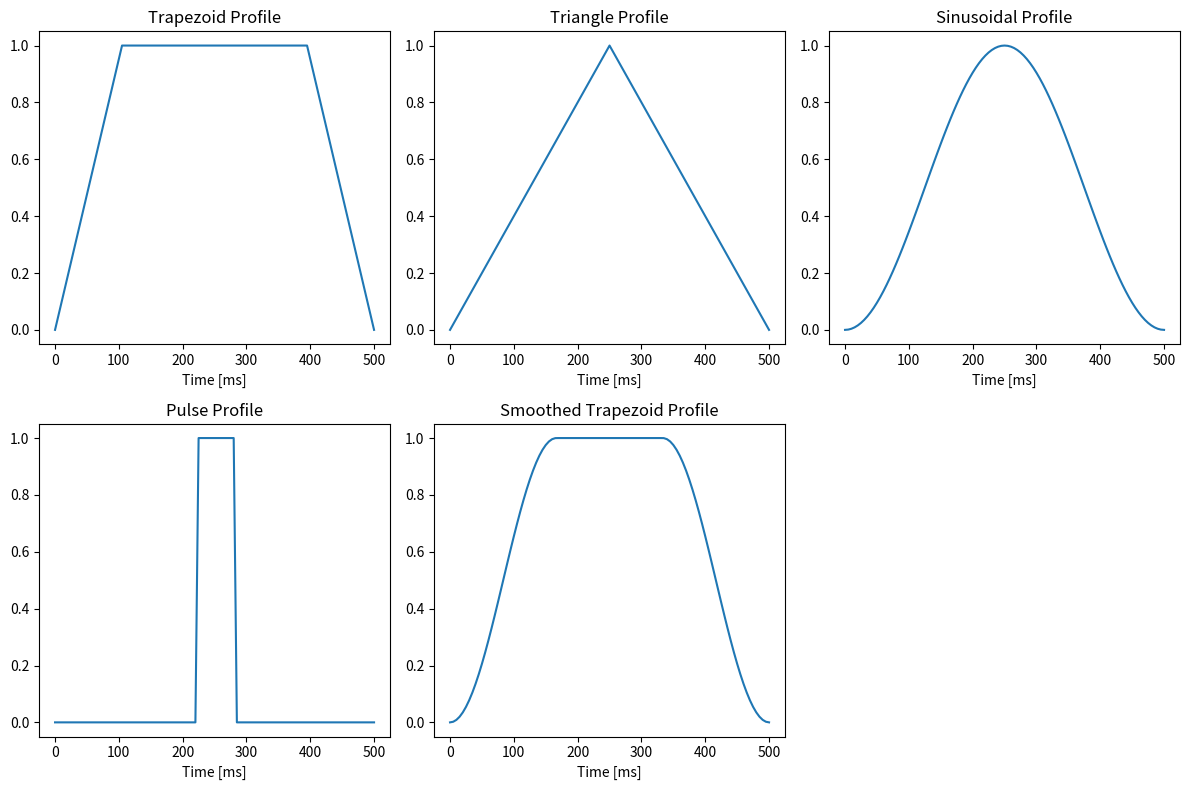

Python code for this plot:
import numpy as np
import math
import matplotlib.pyplot as plt


class TorqueProfiles:

    def __init__(self, time_interval=500, max_y=1, loop_frequency=200):
        self.time = time_interval  # [ms]
        self.max_y = max_y
        self.instance = int(time_interval * loop_frequency / 1000 + 1)
        self.x, self.step = np.linspace(0, self.time, self.instance, retstep=True)  # Create x with 101 elements for frequency of 200Hz
        self.l = len(self.x)
        self.loop_frequency = loop_frequency

    def trapezoid(self, width_portion=5):
        portion = width_portion
        y_trap = []
        edge = math.ceil(self.l / portion)
        middle = math.floor(self.l * (portion - 1) / portion)
        k = self.max_y / (self.step * edge)

        for i in range(self.l):
            if i < edge:
                y_trap.append(k * self.x[i])
            elif i < middle:
                y_trap.append(self.max_y)
            else:
                y_trap.append(-k * (self.x[i] - self.time))
        return y_trap

    def triangle(self):
        y_tri = []
        k = self.max_y * 2 / self.time

        for i in range(self.l):
            if i < math.floor(self.l / 2):
                y_tri.append(k * self.x[i])
            else:
                y_tri.append(-k * (self.x[i] - 500))
        return y_tri

    def sinus(self):
        y_sin = self.max_y / 2 * (-np.cos(2 * np.pi * self.x / self.time) + 1)
        return y_sin

    def pulse(self, width_portion=8):
        pulse_width = width_portion
        y_pulse = []

        for i in range(self.l):
            if pulse_width % 2 == 0:
                if i < (pulse_width / 2 - 0.5) * self.l / pulse_width or i > (pulse_width / 2 + 0.5) * self.l / pulse_width:
                    y_pulse.append(0)
                else:
                    y_pulse.append(self.max_y)
            else:
                if i < math.floor(math.floor(pulse_width / 2) * self.l / pulse_width) or i > math.floor(
                        math.ceil(pulse_width / 2) * self.l / pulse_width):
                    y_pulse.append(0)
                else:
                    y_pulse.append(self.max_y)
        return y_pulse

    def smoothed_trapezoid(self):
        portion = 3
        y_smtrap = []
        edge = math.ceil(self.l / portion)
        middle = math.floor(self.l * (portion - 1) / portion)
        k = self.max_y / (self.step * edge)

        for i in range(self.l):
            if i < edge:
                y_smtrap.append((np.cos(np.pi * self.x[i] * portion / self.time + np.pi) + 1) * self.max_y / 2)
            elif i < middle:
                y_smtrap.append(self.max_y)
            else:
                if portion % 2 == 0:
                    y_smtrap.append((-np.cos(np.pi * self.x[i] * portion / self.time) + 1) * self.max_y / 2)
                else:
                    y_smtrap.append((np.cos(np.pi * self.x[i] * portion / self.time) + 1) * self.max_y / 2)
        return y_smtrap


if __name__ == "__main__":
    t_prof = TorqueProfiles()
    y_trap = t_prof.trapezoid()
    y_tri = t_prof.triangle()
    y_sin = t_prof.sinus()
    y_pulse = t_prof.pulse()
    y_smtrap = t_prof.smoothed_trapezoid()
    x = t_prof.x

    # Create a 2x3 grid of subplots
    fig, axes = plt.subplots(2, 3, figsize=(12, 8))

    # First row
    axes[0, 0].plot(x, y_trap)
    axes[0, 0].set_title("Trapezoid Profile")
    axes[0, 0].set_xlabel("Time [ms]")

    axes[0, 1].plot(x, y_tri)
    axes[0, 1].set_title("Triangle Profile")
    axes[0, 1].set_xlabel("Time [ms]")

    axes[0, 2].plot(x, y_sin)
    axes[0, 2].set_title("Sinusoidal Profile")
    axes[0, 2].set_xlabel("Time [ms]")

    # Second row
    axes[1, 0].plot(x, y_pulse)
    axes[1, 0].set_title("Pulse Profile")
    axes[1, 0].set_xlabel("Time [ms]")

    axes[1, 1].plot(x, y_smtrap)
    axes[1, 1].set_title("Smoothed Trapezoid Profile")
    axes[1, 1].set_xlabel("Time [ms]")

    fig.delaxes(axes[1, 2])

    plt.tight_layout()
    plt.savefig("torque_profiles.png")
    # plt.show()